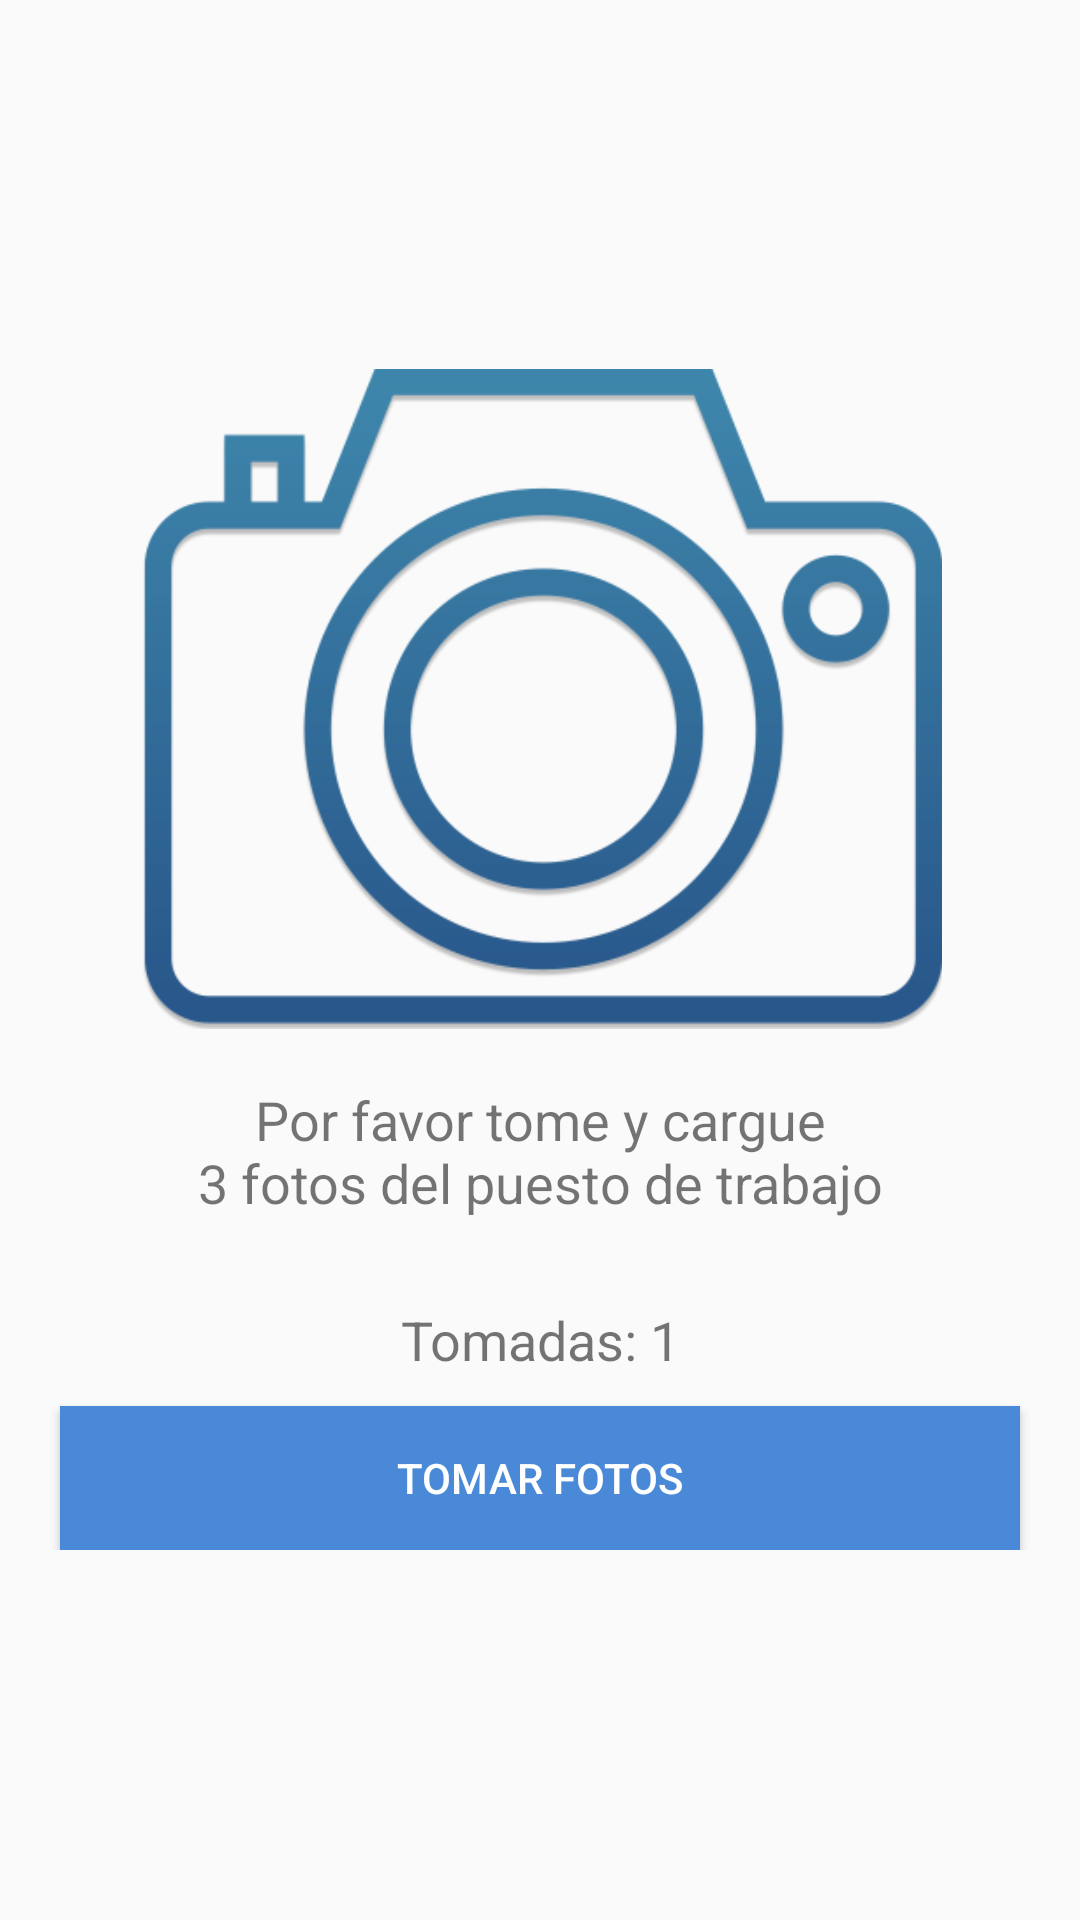

Produce the Android XML layout that renders to this screen, including the resource entries it uses.
<!-- AndroidManifest.xml: application theme AppTheme -->
<!-- res/layout/fragment_photos.xml -->
<RelativeLayout xmlns:android="http://schemas.android.com/apk/res/android"
    android:layout_width="match_parent"
    android:layout_height="match_parent">

    <LinearLayout
        android:layout_width="match_parent"
        android:layout_height="wrap_content"
        android:layout_centerInParent="true"
        android:gravity="center"
        android:orientation="vertical">

        <ImageView
            android:id="@+id/photo"
            android:layout_width="@dimen/photo_width"
            android:layout_height="@dimen/photo_height"
            android:src="@drawable/photo_camera" />

        <TextView
            android:id="@+id/copy_photo"
            android:layout_width="match_parent"
            android:layout_height="wrap_content"
            android:layout_margin="18dp"
            android:gravity="center"
            android:text="@string/photos_copy"
            android:textSize="18sp" />

        <TextView
            android:id="@+id/photosTaken"
            android:layout_width="match_parent"
            android:layout_height="wrap_content"
            android:layout_margin="10dp"
            android:gravity="center"
            android:text="Tomadas: 1"
            android:textSize="18sp" />

        <Button
            android:id="@+id/buttonAddPhoto"
            android:layout_width="match_parent"
            android:layout_height="wrap_content"
            android:layout_marginLeft="20dp"
            android:layout_marginRight="20dp"
            android:background="#4989d8"
            android:text="@string/take_photos"
            android:textAllCaps="true"
            android:textColor="@android:color/white" />

    </LinearLayout>

</RelativeLayout>
<!-- resources referenced by this layout -->
<resources>
  <dimen name="photo_height">220dp</dimen>
  <dimen name="photo_width">300dp</dimen>
  <!-- drawable photo_camera: png bitmap (drawable, 33694 bytes) -->
  <string name="photos_copy">Por favor tome y cargue\n3 fotos del puesto de trabajo</string>
  <string name="take_photos">Tomar fotos</string>
  <style name="AppTheme" parent="Theme.AppCompat.Light.NoActionBar">
          
          <item name="colorPrimary">#4989d8</item>
          <item name="colorPrimaryDark">#4989d8</item>
          <item name="colorAccent">#4989d8</item>
      </style>
</resources>
